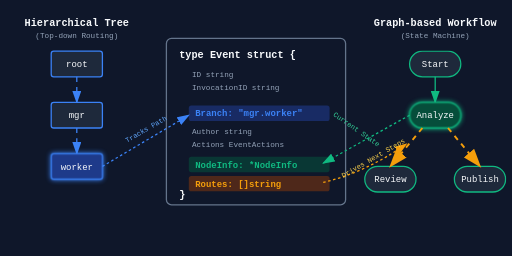
t = 0.00 s
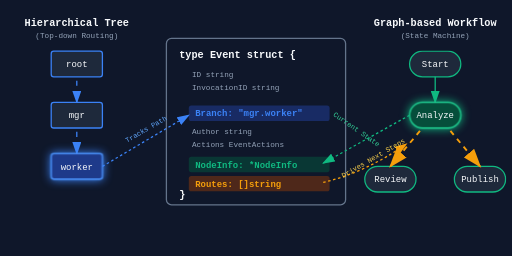
t = 0.38 s
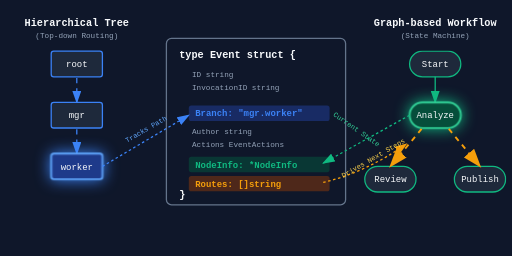
t = 1.13 s
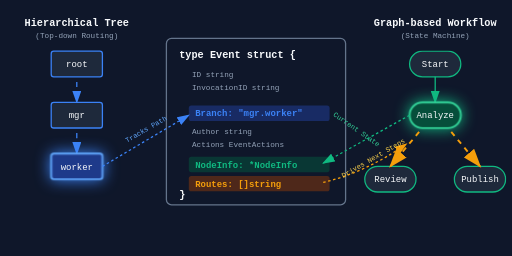
t = 1.50 s
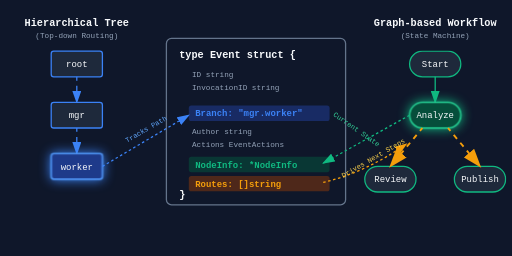
t = 1.88 s
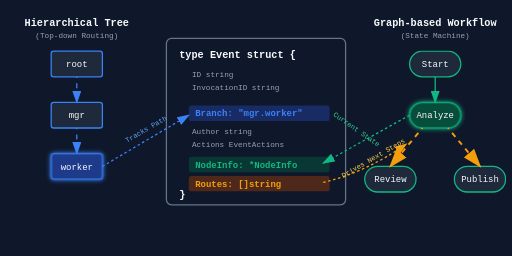
t = 2.63 s

The animated SVG that drew these frames (rendered in a browser with its animation timeline set to each time). Animation: 4 CSS @keyframes rules; one cycle of 3.00 s, repeats indefinitely.

<svg xmlns="http://www.w3.org/2000/svg" viewBox="0 0 800 400" width="100%" height="100%">
  <defs>
    <style>
      text { font-family: monospace; }
      .box-struct { fill: #0f172a; stroke: #64748b; stroke-width: 2; rx: 8; }
      .box-tree { fill: #1e293b; stroke: #3b82f6; stroke-width: 2; rx: 4; }
      .box-graph { fill: #1e293b; stroke: #10b981; stroke-width: 2; rx: 20; }
      
      .hl-branch { fill: #3b82f6; font-weight: bold; }
      .hl-node { fill: #10b981; font-weight: bold; }
      .hl-route { fill: #f59e0b; font-weight: bold; }

      @keyframes dashFlowBranch { to { stroke-dashoffset: -16; } }
      @keyframes dashFlowRoute { to { stroke-dashoffset: -16; } }

      .path-branch { stroke: #3b82f6; stroke-width: 2; stroke-dasharray: 8 8; animation: dashFlowBranch 1s linear infinite; }
      .path-graph { stroke: #10b981; stroke-width: 2; }
      .path-route { stroke: #f59e0b; stroke-width: 3; stroke-dasharray: 8 8; animation: dashFlowRoute 1s linear infinite; }

      @keyframes pulseNode {
        0%, 100% { filter: drop-shadow(0 0 4px #10b981); stroke: #10b981; stroke-width: 2;}
        50% { filter: drop-shadow(0 0 12px #10b981); stroke: #34d399; stroke-width: 3;}
      }
      
      @keyframes pulseTree {
        0%, 100% { filter: drop-shadow(0 0 4px #3b82f6); stroke: #3b82f6; stroke-width: 2; }
        50% { filter: drop-shadow(0 0 12px #3b82f6); stroke: #60a5fa; stroke-width: 3; }
      }

      .active-node { animation: pulseNode 3s infinite; fill: #064e3b; }
      .active-tree { animation: pulseTree 3s infinite; fill: #1e3a8a; }

    </style>
    <marker id="arrow-branch" markerWidth="10" markerHeight="7" refX="9" refY="3.5" orient="auto">
      <polygon points="0 0, 10 3.5, 0 7" fill="#3b82f6" />
    </marker>
    <marker id="arrow-graph" markerWidth="10" markerHeight="7" refX="9" refY="3.5" orient="auto">
      <polygon points="0 0, 10 3.5, 0 7" fill="#10b981" />
    </marker>
    <marker id="arrow-route" markerWidth="10" markerHeight="7" refX="9" refY="3.5" orient="auto">
      <polygon points="0 0, 10 3.5, 0 7" fill="#f59e0b" />
    </marker>
  </defs>

  <rect width="100%" height="100%" fill="#0f172a" />

  <!-- Center: Event Struct -->
  <g transform="translate(260, 60)">
    <rect class="box-struct" width="280" height="260" />
    <text x="20" y="30" fill="#f8fafc" font-size="16" font-weight="bold">type Event struct {</text>
    
    <text x="40" y="60" fill="#94a3b8" font-size="12">ID           string</text>
    <text x="40" y="80" fill="#94a3b8" font-size="12">InvocationID string</text>
    
    <rect x="35" y="105" width="220" height="24" fill="#1e3a8a" rx="4" opacity="0.6"/>
    <text x="45" y="122" class="hl-branch" font-size="14">Branch: "mgr.worker"</text>
    
    <text x="40" y="150" fill="#94a3b8" font-size="12">Author       string</text>
    <text x="40" y="170" fill="#94a3b8" font-size="12">Actions      EventActions</text>
    
    <rect x="35" y="185" width="220" height="24" fill="#064e3b" rx="4" opacity="0.6"/>
    <text x="45" y="202" class="hl-node" font-size="14">NodeInfo: *NodeInfo</text>
    
    <rect x="35" y="215" width="220" height="24" fill="#78350f" rx="4" opacity="0.6"/>
    <text x="45" y="232" class="hl-route" font-size="14">Routes: []string</text>
    
    <text x="20" y="250" fill="#f8fafc" font-size="16" font-weight="bold">}</text>
  </g>

  <!-- Left: Hierarchical Tree -->
  <text x="120" y="40" fill="#f8fafc" font-size="16" text-anchor="middle" font-weight="bold">Hierarchical Tree</text>
  <text x="120" y="60" fill="#94a3b8" font-size="12" text-anchor="middle">(Top-down Routing)</text>

  <g transform="translate(40, 80)">
    <!-- Root -->
    <rect class="box-tree" x="40" y="0" width="80" height="40" />
    <text x="80" y="25" fill="#f8fafc" font-size="14" text-anchor="middle">root</text>
    
    <path class="path-branch" d="M 80 40 L 80 80" marker-end="url(#arrow-branch)" />

    <!-- Manager -->
    <rect class="box-tree" x="40" y="80" width="80" height="40" />
    <text x="80" y="105" fill="#f8fafc" font-size="14" text-anchor="middle">mgr</text>

    <path class="path-branch" d="M 80 120 L 80 160" marker-end="url(#arrow-branch)" />

    <!-- Worker (Active) -->
    <rect class="box-tree active-tree" x="40" y="160" width="80" height="40" />
    <text x="80" y="185" fill="#f8fafc" font-size="14" text-anchor="middle">worker</text>
    
    <!-- Link from Worker to Branch field -->
    <path d="M 120 180 L 255 100" stroke="#3b82f6" stroke-width="2" stroke-dasharray="4 4" marker-end="url(#arrow-branch)" />
    <text x="190" y="125" fill="#60a5fa" font-size="11" text-anchor="middle" transform="rotate(-30, 190, 125)">Tracks Path</text>
  </g>

  <!-- Right: Graph Workflow -->
  <text x="680" y="40" fill="#f8fafc" font-size="16" text-anchor="middle" font-weight="bold">Graph-based Workflow</text>
  <text x="680" y="60" fill="#94a3b8" font-size="12" text-anchor="middle">(State Machine)</text>

  <g transform="translate(560, 80)">
    <!-- Start Node -->
    <rect class="box-graph" x="80" y="0" width="80" height="40" />
    <text x="120" y="25" fill="#f8fafc" font-size="14" text-anchor="middle">Start</text>
    
    <path class="path-graph" d="M 120 40 L 120 80" marker-end="url(#arrow-graph)" />

    <!-- Analyze Node (Active) -->
    <rect class="box-graph active-node" x="80" y="80" width="80" height="40" />
    <text x="120" y="105" fill="#f8fafc" font-size="14" text-anchor="middle">Analyze</text>
    
    <!-- Link from Node to NodeInfo field -->
    <path d="M 80 100 L -55 175" fill="none" stroke="#10b981" stroke-width="2" stroke-dasharray="4 4" marker-end="url(#arrow-graph)" />
    <text x="-5" y="125" fill="#34d399" font-size="11" text-anchor="middle" transform="rotate(35, -5, 125)">Current State</text>

    <!-- Review Node -->
    <rect class="box-graph" x="10" y="180" width="80" height="40" />
    <text x="50" y="205" fill="#f8fafc" font-size="14" text-anchor="middle">Review</text>
    
    <path class="path-route" d="M 100 120 L 50 180" marker-end="url(#arrow-route)" />

    <!-- Publish Node -->
    <rect class="box-graph" x="150" y="180" width="80" height="40" />
    <text x="190" y="205" fill="#f8fafc" font-size="14" text-anchor="middle">Publish</text>

    <path class="path-route" d="M 140 120 L 190 180" marker-end="url(#arrow-route)" />
    
    <!-- Link from Routes field to Outgoing Edges -->
    <path d="M -55 205 Q 10 190 75 145" fill="none" stroke="#f59e0b" stroke-width="2" stroke-dasharray="4 4" marker-end="url(#arrow-route)" />
    <text x="25" y="170" fill="#fcd34d" font-size="11" text-anchor="middle" transform="rotate(-30, 25, 170)">Drives Next Steps</text>
  </g>

</svg>
